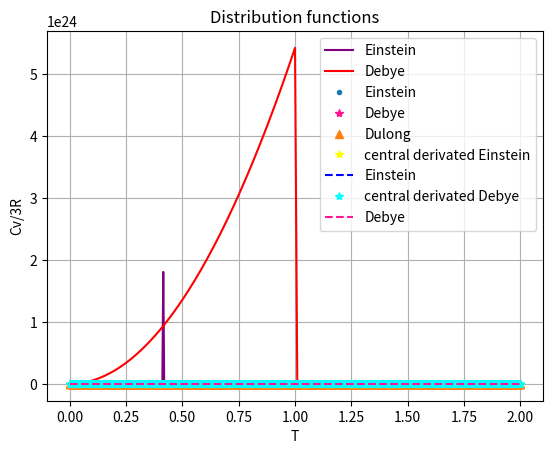

Here is the Python script that generated this plot:
# importing libraries
import numpy as np
import matplotlib.pyplot as plt

def delta(x):
    if x==0:
        return f*Na
    else:
        return 0

# for Debye integral
def simp(quad,T,a,b): #simpson
    n=1000
    h = float((b-a)/n)
    result = (1/3)*(quad(a,T)+quad(b,T))
    for i in range(1,n,2):
        result+= 4*(quad(a+i*h,T))
    for j in range(2,n-1,2):
        result+=2*(quad(a+j*h,T))
    result*=h/3
    return result

def trap(quad,a,b): #trapezoidal
    n=1000
    h=float((b-a)/n)
    result = 0.5*(quad(a))+0.5*(quad(b))
    for i in range(1,n):
        result+=(quad(a+i*h))
    result *= h
    return result

def Int_Cv(x):
    I=(x**3)/(np.exp(x)-1)
    return I

def Ein_G(v): #Einstein dos
    Glist=[]
    for i in range(len(v)):
        G=f*Na*delta(v[i]-1)
        Glist.append(G/(f*Na))
    return Glist

def Debye_G(v):   #Debye dos
    Glist=[]
    for i in range(len(v)):
        if v[i]<=1:
            G=(9*Na*v[i]**2)
            Glist.append(G)
        else:
            Glist.append(0)
    return Glist

# func for specific heat
def Duo_Cv(y): 
    Cvlist=[]
    for k in range(len(y)):
        Cv=3*R
        Cvlist.append(Cv/(3*R))
    return Cvlist

def Ein_Cv(y):
    Cvlist=[]
    for k in range(len(y)):
        x=1/y[k]
        Cv=((x**2)*np.exp(x)/(np.exp(x)-1)**2)*3*R
        Cvlist.append(Cv/(3*R))
    return Cvlist

def Debye_Cv(y):
    Cvlist=[]
    for k in range(len(y)):
        x=1/y[k]
        c1=(-3*x)/(np.exp(x)-1)
        c2=(12/(x**3))
        c3=trap(Int_Cv, 0.0000000001, x)
        Cv=(c1+c2*c3)*3*R
        Cvlist.append(Cv/(3*R))
    return Cvlist

def Ein_U(T):   #Einstein internal energy
    a=3*Na*h*V_e
    b=(h*V_e)/k
    U=(a)/(np.exp(b/T)-1)

    return U/(3*R)

def Int_U(v,T): #average energy
    a=h*v**3
    b=(h*v)/k
    I=(a)/(np.exp(b/T)-1)
    return I

def Debye_U(T):  #Debye internal energy
    
    c=9*Na/V_d**3

    U=(c)*(simp(Int_U, T,0.01, V_d))
        
    return U

#constants

R=8.31       #J/Kmol
k=1.38e-23   #J/K
h=6.626e-34  #Js
f=3
Na=6.022e23
V_e=6.4e12   # hertz
V_d=1.54e13   # hertz


ve=np.arange(0,2*V_e,V_e/100)
vd=np.arange(0,2*V_d,V_d/100)

xe=ve/V_e
xd=vd/V_d


theta1=1
theta2=h*V_e/k
theta3=h*V_d/k

n=1000

T1=np.linspace(0,2*theta1,n+1)
T2=np.linspace(0,2*theta2,n+1)
T3=np.linspace(0,2*theta3,n+1)

x1=T1/theta1
x2=T2/theta2
x3=T3/theta3

delT=T3[3]-T3[2]
dU_Einc=[]
dU_Debye=[]
 
def central_d(f,x):
    hstep=theta2/n                   
    central = ((f(x + hstep) - f(x-hstep))/(2*hstep))                 
    return central

def forward_d(f,x):
    hstep=theta2/n                  
    forward = ((f(x+hstep) - f(x))/(hstep))                 
    return forward

def backward_d(f,x):
    hstep=theta2/n                  
    backward = ((f(x) - f(x-hstep))/(hstep))                 
    return backward


for i in range(len(T2)):
    Ud=Debye_U(T3[i])-Debye_U(T3[i-1])
    dU_Debye.append(Ud/(delT*3*R))   
    dUe=central_d(Ein_U, T2[i])
    dU_Einc.append(dUe)

z1=dU_Einc
z2=dU_Debye

y1=Ein_Cv(x1)
y2=Debye_Cv(x2)
y3=Duo_Cv(x3)

w1=Ein_G(xd)
w2=Debye_G(xe)

xe=xe*V_e/V_d

#(a) : Density of states
plt.plot(xe,w1,label="Einstein",c='purple')
plt.plot(xd,w2,label="Debye",c='red')
plt.title(" Density of states")
plt.xlabel("V/Vx")
plt.ylabel("G(V/Vx)")
plt.legend()
plt.grid()
plt.show()

#(b): Cv/3R vs T/0
plt.plot(x1,y1,'.',label="Einstein")  #b
plt.plot(x2,y2,"*",label="Debye",c='deeppink')  #c
plt.plot(x3,y3,"^",label="Dulong")  #a
plt.title("Distribution functions")
plt.xlabel("T/$ \Theta $")
plt.ylabel("Cv/3R")
plt.grid()
plt.legend()
plt.show()

#d
plt.plot(x2[1:],z1[1:],"*",c='yellow',label="central derivated Einstein")
plt.plot(x2[1:],y1[1:],"--",c='blue',label="Einstein")
plt.plot(x3[1:],z2[1:],"*",c='cyan',label="central derivated Debye")
plt.plot(x3[1:],y2[1:],"--",c='deeppink',label="Debye")
plt.title("Distribution functions")
plt.xlabel("T")
plt.ylabel("Cv/3R")
plt.grid()
plt.legend()
plt.show()


